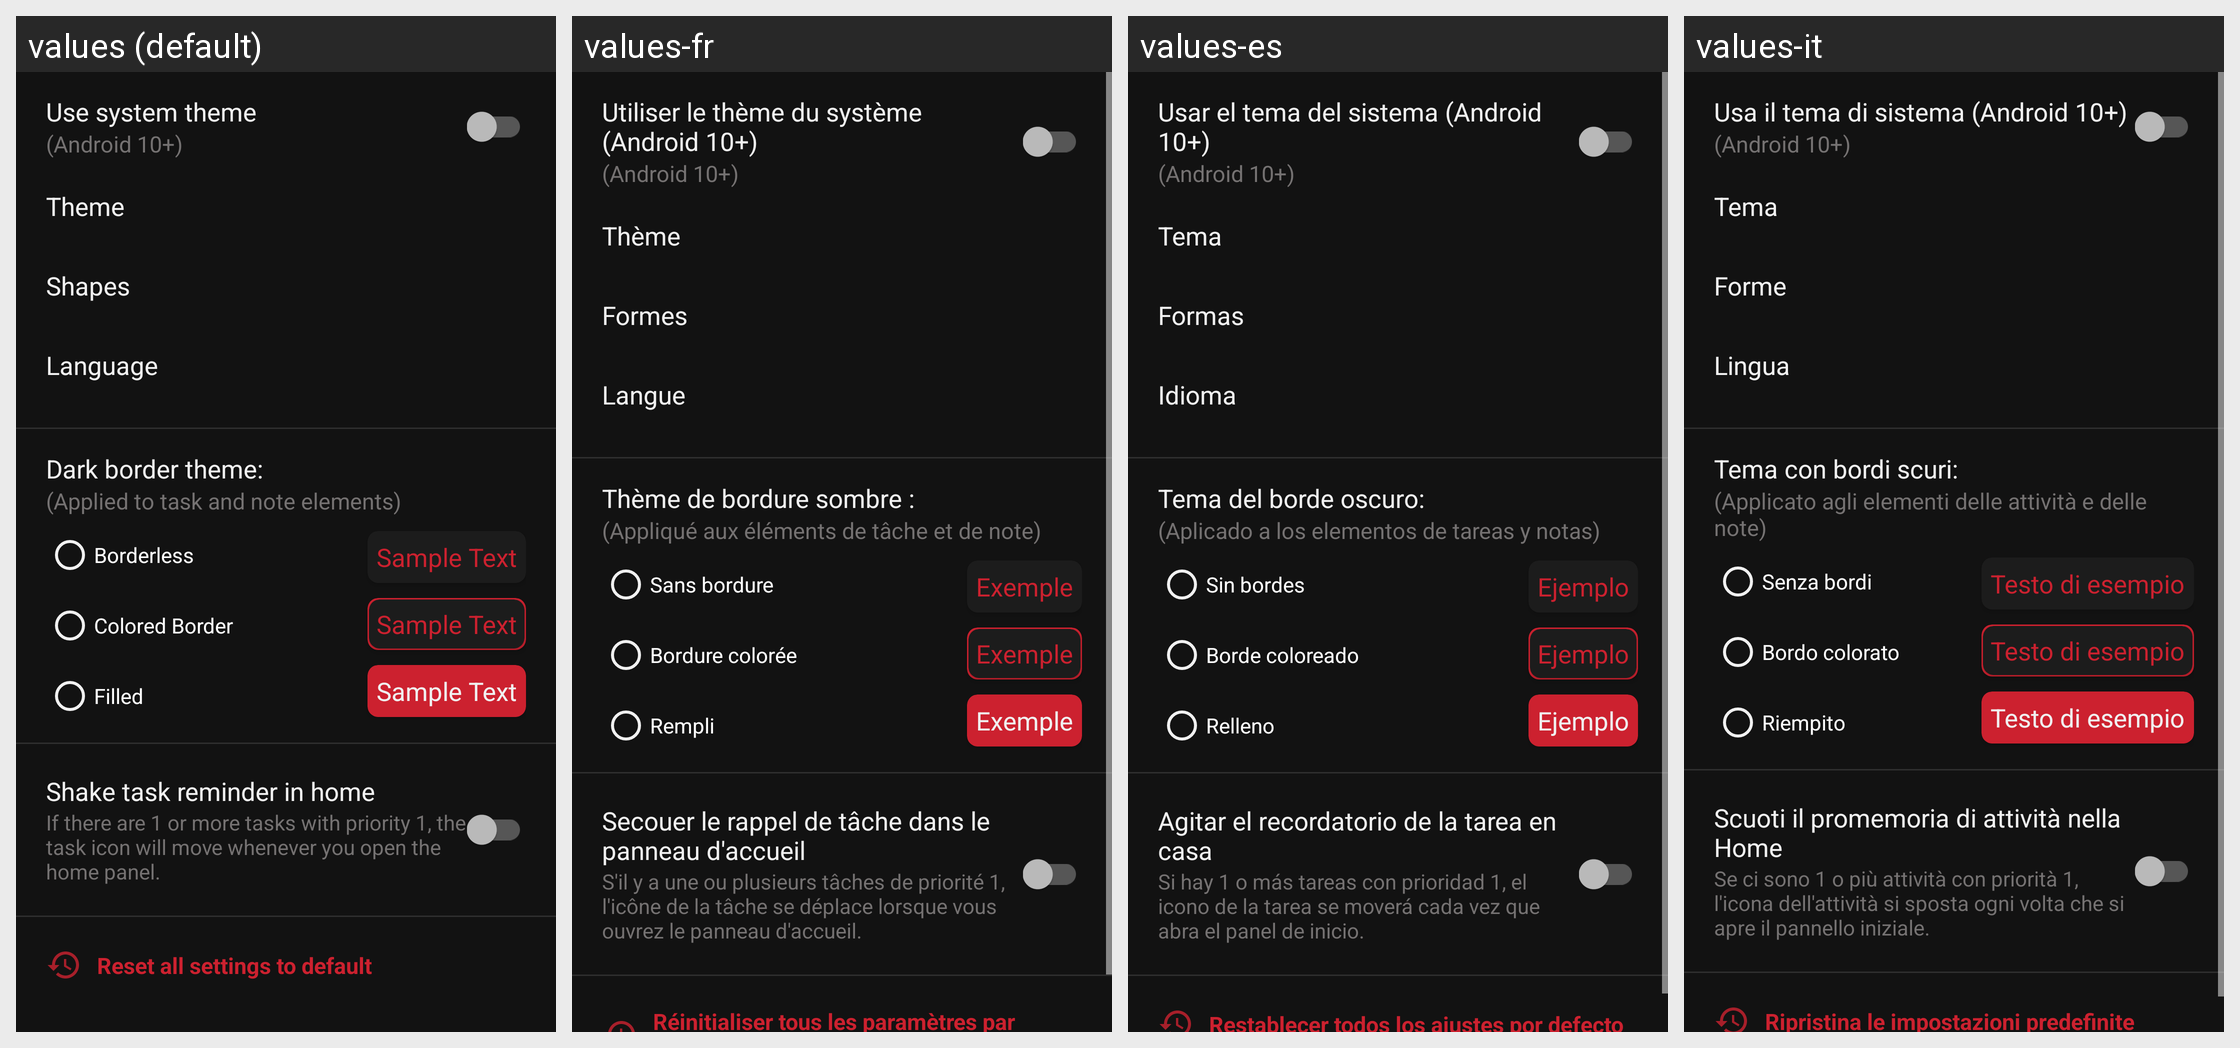

This grid shows one Android layout under several languages. Give, for every string resource on the screen, its name, the default text and each shown locale's text.
Android screen res/layout/fragment_settings_general.xml rendered under 4 locales, left to right: values (default), values-fr, values-es, values-it. Device: Nexus 5 (rendered at 1080×1920; each locale shown at half size, 540×960, under a caption strip naming it); theme AppThemeDark.
Other locales in the repository, not shown: values-de, values-ro, values-ru.
Strings drawn on this screen, with the default value and each locale's value (text and hints the layout hard-codes, and strings that could not be matched under every locale, appear in the picture but are not listed):

settingsGeneralSystemTheme
  values: Use system theme
  values-fr: Utiliser le thème du système (Android 10+)
  values-es: Usar el tema del sistema (Android 10+)
  values-it: Usa il tema di sistema (Android 10+)

settingsGeneralSystemThemeHint
  values: (Android 10+)
  values-fr: (Android 10+)
  values-es: (Android 10+)
  values-it: (Android 10+)

settingsGeneralTheme
  values: Theme
  values-fr: Thème
  values-es: Tema
  values-it: Tema

settingsGeneralShapes
  values: Shapes
  values-fr: Formes
  values-es: Formas
  values-it: Forme

settingsGeneralLanguage
  values: Language
  values-fr: Langue
  values-es: Idioma
  values-it: Lingua

settingsGeneralBorderTitle
  values: Dark border theme:
  values-fr: Thème de bordure sombre :
  values-es: Tema del borde oscuro:
  values-it: Tema con bordi scuri:

settingsGeneralBorderHint
  values: (Applied to task and note elements)
  values-fr: (Appliqué aux éléments de tâche et de note)
  values-es: (Aplicado a los elementos de tareas y notas)
  values-it: (Applicato agli elementi delle attività e delle note)

settingsGeneralBorderless
  values: Borderless
  values-fr: Sans bordure
  values-es: Sin bordes
  values-it: Senza bordi

settingsGeneralColoredBorder
  values: Colored Border
  values-fr: Bordure colorée
  values-es: Borde coloreado
  values-it: Bordo colorato

settingsGeneralFilled
  values: Filled
  values-fr: Rempli
  values-es: Relleno
  values-it: Riempito

settingsGeneralSampleText
  values: Sample Text
  values-fr: Exemple
  values-es: Ejemplo
  values-it: Testo di esempio

settingsGeneralShakeTask
  values: Shake task reminder in home
  values-fr: Secouer le rappel de tâche dans le panneau d'accueil
  values-es: Agitar el recordatorio de la tarea en casa
  values-it: Scuoti il promemoria di attività nella Home

settingsGeneralShakeHomeExplanation
  values: If there are 1 or more tasks with priority 1, the task icon will move whenever you open the home panel.
  values-fr: S'il y a une ou plusieurs tâches de priorité 1, l'icône de la tâche se déplace lorsque vous ouvrez le panneau d'accueil.
  values-es: Si hay 1 o más tareas con prioridad 1, el icono de la tarea se moverá cada vez que abra el panel de inicio.
  values-it: Se ci sono 1 o più attività con priorità 1, l'icona dell'attività si sposta ogni volta che si apre il pannello iniziale.

settingsGeneralResetToDefault
  values: Reset all settings to default
  values-fr: Réinitialiser tous les paramètres par défaut
  values-es: Restablecer todos los ajustes por defecto
  values-it: Ripristina le impostazioni predefinite
